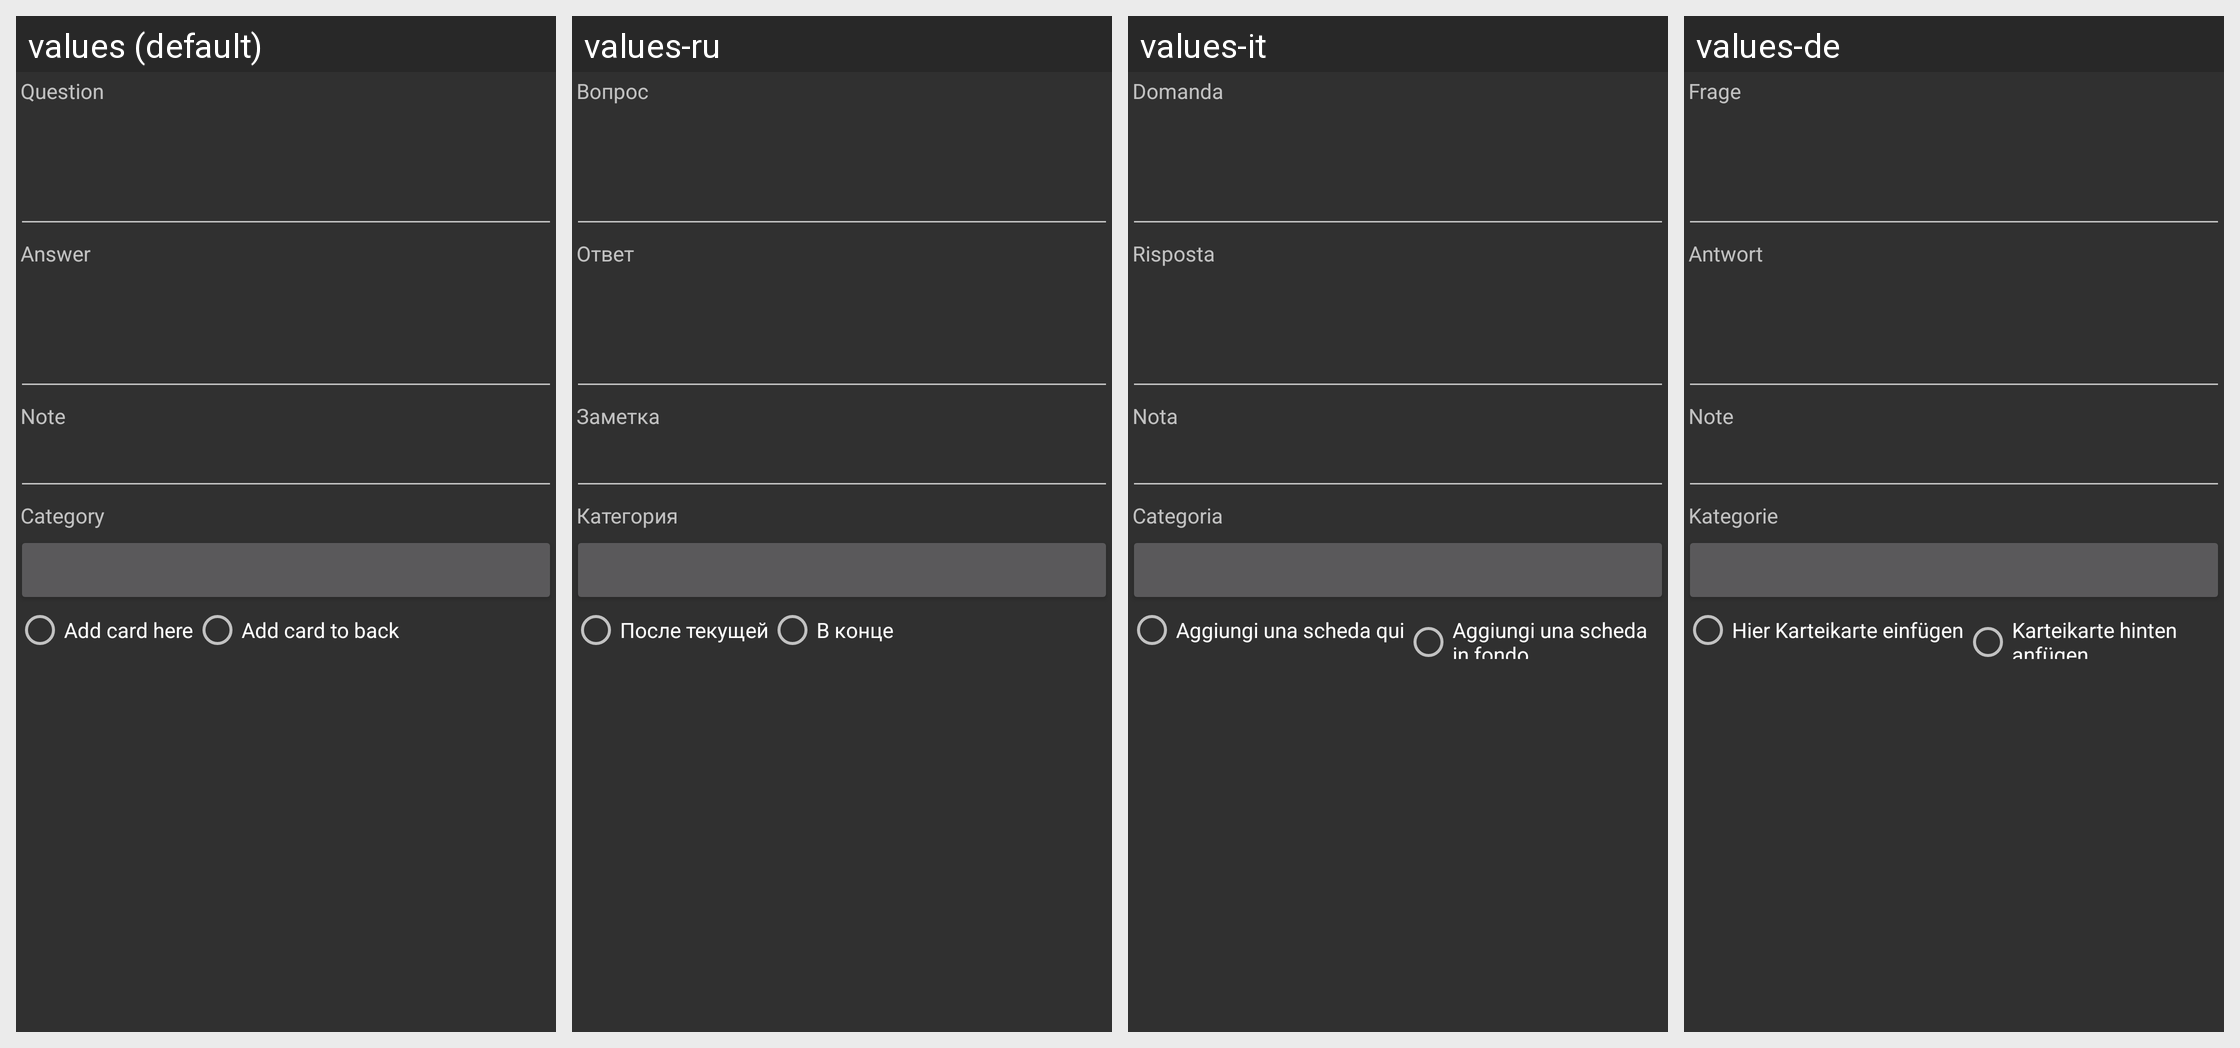

For this localized Android screen grid, give each drawn string resource with its value in every locale shown.
Android screen res/layout/card_editor_layout.xml rendered under 4 locales, left to right: values (default), values-ru, values-it, values-de. Device: Nexus 5 (rendered at 1080×1920; each locale shown at half size, 540×960, under a caption strip naming it); theme AnyMemo.Theme.Dark.
Other locales in the repository, not shown: values-cs, values-es, values-fi, values-fr, values-ja, values-ko, values-pl, values-pt, values-pt-rBR, values-zh-rCN, values-zh-rTW.
Strings drawn on this screen, with the default value and each locale's value (text and hints the layout hard-codes, and strings that could not be matched under every locale, appear in the picture but are not listed):

add_screen_question
  values: Question
  values-ru: Вопрос
  values-it: Domanda
  values-de: Frage

add_screen_answer
  values: Answer
  values-ru: Ответ
  values-it: Risposta
  values-de: Antwort

note_text
  values: Note
  values-ru: Заметка
  values-it: Nota
  values-de: Note

edit_dialog_category
  values: Category
  values-ru: Категория
  values-it: Categoria
  values-de: Kategorie

add_in_place
  values: Add card here
  values-ru: После текущей
  values-it: Aggiungi una scheda qui
  values-de: Hier Karteikarte einfügen

add_back
  values: Add card to back
  values-ru: В конце
  values-it: Aggiungi una scheda in fondo
  values-de: Karteikarte hinten anfügen
